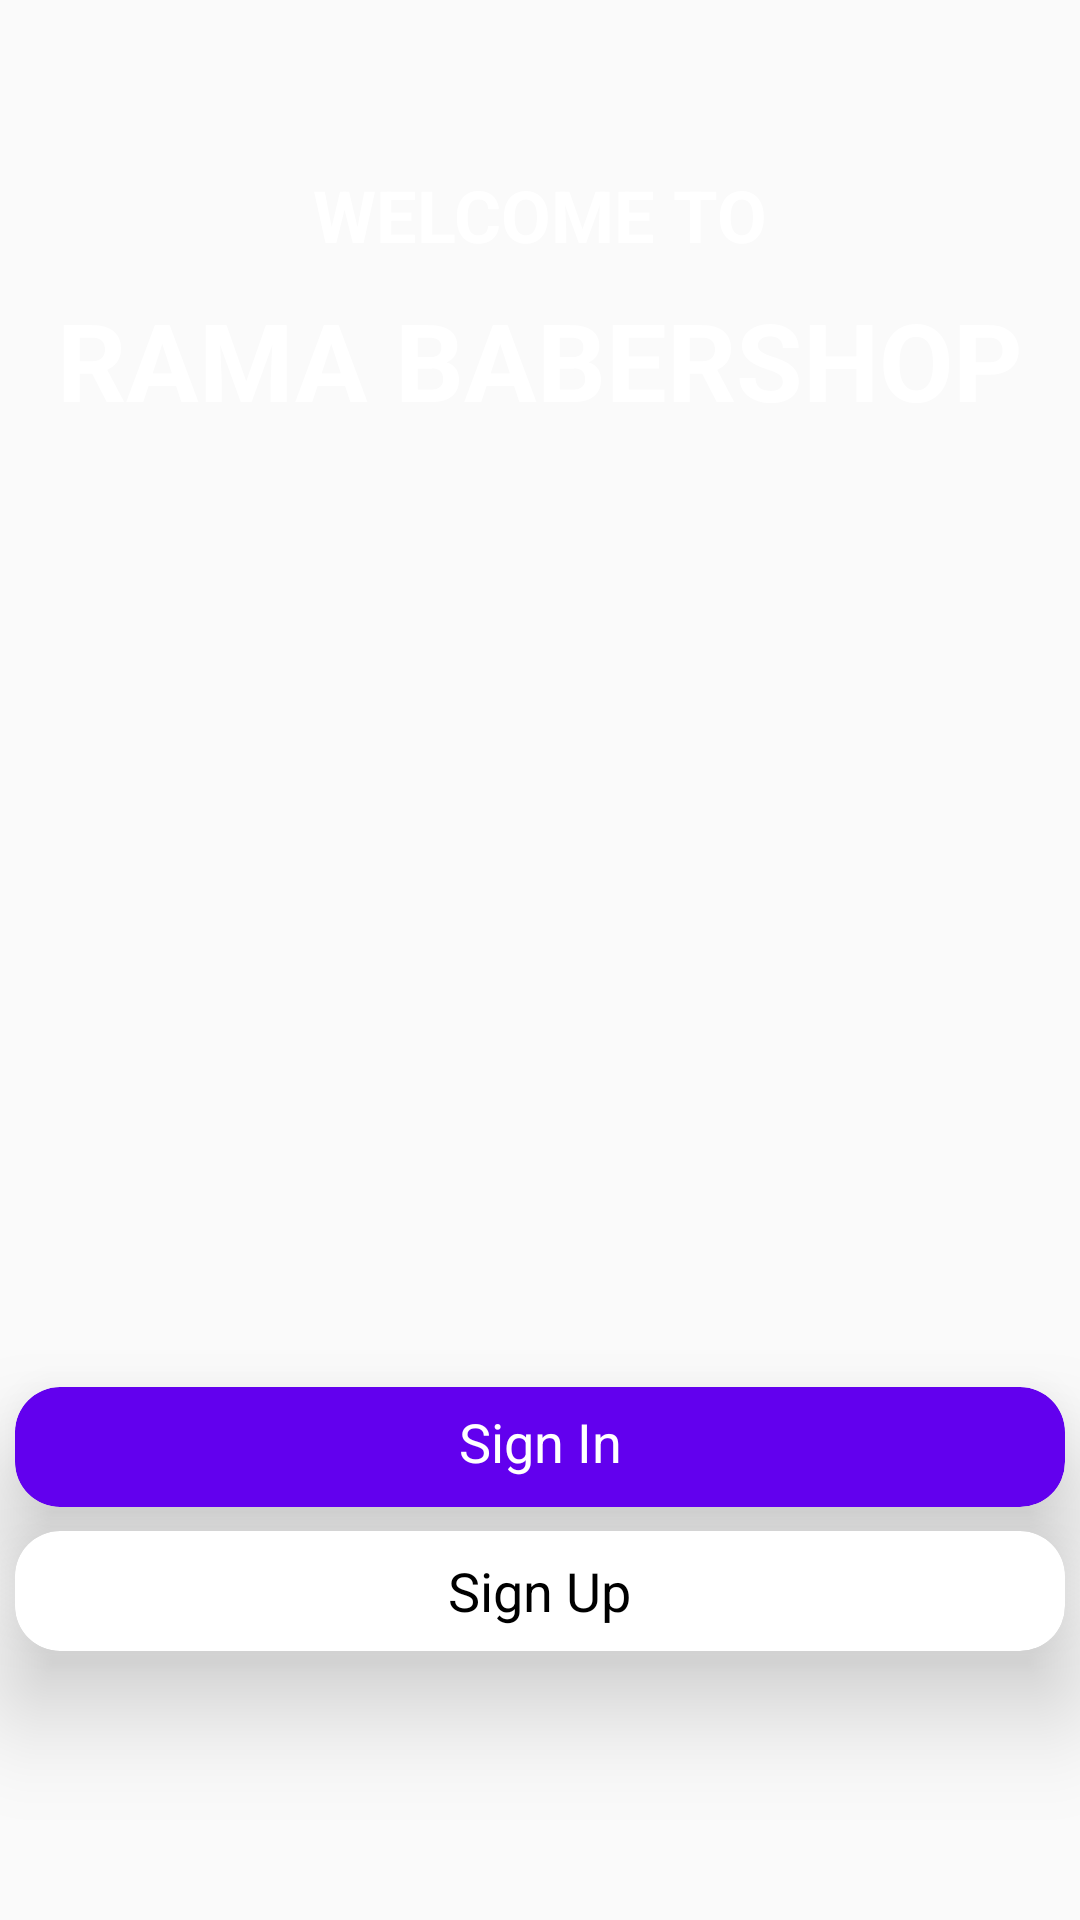

This screen was rendered from an Android layout file. Write that file and the resources it references.
<!-- AndroidManifest.xml: application theme AppTheme -->
<!-- res/layout/activity_main.xml -->
<?xml version="1.0" encoding="utf-8"?>
<android.support.constraint.ConstraintLayout xmlns:android="http://schemas.android.com/apk/res/android"
    xmlns:app="http://schemas.android.com/apk/res-auto"
    xmlns:tools="http://schemas.android.com/tools"
    android:layout_width="match_parent"
    android:layout_height="match_parent"
    android:background="@drawable/gradient"
    tools:context=".MainActivity">

    <TextView
        android:id="@+id/textView2"
        android:layout_width="wrap_content"
        android:layout_height="wrap_content"
        android:layout_marginBottom="8dp"
        android:layout_marginEnd="8dp"
        android:layout_marginLeft="8dp"
        android:layout_marginRight="8dp"
        android:layout_marginStart="8dp"
        android:layout_marginTop="8dp"
        android:text="WELCOME TO"
        android:textColor="@android:color/background_light"
        android:textSize="24sp"
        android:textStyle="bold"
        app:layout_constraintBottom_toBottomOf="parent"
        app:layout_constraintEnd_toEndOf="parent"
        app:layout_constraintStart_toStartOf="parent"
        app:layout_constraintTop_toTopOf="parent"
        app:layout_constraintVertical_bias="0.08" />

    <TextView
        android:id="@+id/textView3"
        android:layout_width="wrap_content"
        android:layout_height="wrap_content"
        android:layout_marginBottom="8dp"
        android:layout_marginEnd="8dp"
        android:layout_marginLeft="8dp"
        android:layout_marginRight="8dp"
        android:layout_marginStart="8dp"
        android:layout_marginTop="8dp"
        android:text="RAMA BABERSHOP"
        android:textColor="@android:color/background_light"
        android:textSize="36sp"
        android:textStyle="bold"
        app:layout_constraintBottom_toBottomOf="parent"
        app:layout_constraintEnd_toEndOf="parent"
        app:layout_constraintStart_toStartOf="parent"
        app:layout_constraintTop_toBottomOf="@+id/textView2"
        app:layout_constraintVertical_bias="0.0" />

    <android.support.v7.widget.CardView
        android:id="@+id/SignInbtndalem"
        android:layout_width="350dp"
        android:layout_height="40dp"
        android:layout_marginBottom="8dp"
        android:layout_marginEnd="8dp"
        android:layout_marginLeft="8dp"
        android:layout_marginRight="8dp"
        android:layout_marginStart="8dp"
        android:layout_marginTop="8dp"
        app:cardBackgroundColor="@color/colorPrimary"
        app:cardCornerRadius="15dp"
        app:cardElevation="20dp"
        app:layout_constraintBottom_toBottomOf="parent"
        app:layout_constraintEnd_toEndOf="parent"
        app:layout_constraintStart_toStartOf="parent"
        app:layout_constraintTop_toTopOf="parent"
        android:clickable="true"
        android:foreground="?android:attr/selectableItemBackground"
        app:layout_constraintVertical_bias="0.778">

        <LinearLayout
            android:layout_width="match_parent"
            android:layout_height="match_parent"
            android:orientation="vertical">

            <TextView
                android:layout_width="match_parent"
                android:layout_height="wrap_content"
                android:layout_marginTop="6dp"
                android:gravity="center"
                android:text="Sign In"
                android:textAppearance="@android:style/TextAppearance.Medium"
                android:textColor="@android:color/background_light" />
        </LinearLayout>
    </android.support.v7.widget.CardView>

    <android.support.v7.widget.CardView
        android:id="@+id/SignUpbtndalem"
        android:layout_width="350dp"
        android:layout_height="40dp"
        android:layout_marginBottom="8dp"
        android:layout_marginEnd="8dp"
        android:layout_marginLeft="8dp"
        android:layout_marginRight="8dp"
        android:layout_marginStart="8dp"
        android:layout_marginTop="8dp"
        android:clickable="true"
        android:foreground="?android:attr/selectableItemBackground"
        app:cardBackgroundColor="@android:color/background_light"
        app:cardCornerRadius="15dp"
        app:cardElevation="20dp"
        app:layout_constraintBottom_toBottomOf="parent"
        app:layout_constraintEnd_toEndOf="parent"
        app:layout_constraintStart_toStartOf="parent"
        app:layout_constraintTop_toBottomOf="@+id/SignInbtndalem"
        app:layout_constraintVertical_bias="0.0">

        <RelativeLayout
            android:layout_width="match_parent"
            android:layout_height="match_parent">

            <TextView
                android:layout_width="wrap_content"
                android:layout_height="match_parent"
                android:layout_alignParentTop="true"
                android:layout_centerHorizontal="true"
                android:gravity="center"
                android:text="Sign Up"
                android:textAppearance="@android:style/TextAppearance.Medium"
                android:textColor="@android:color/background_dark" />
        </RelativeLayout>
    </android.support.v7.widget.CardView>

</android.support.constraint.ConstraintLayout>
<!-- resources referenced by this layout -->
<resources>
  <style name="AppTheme" parent="Theme.AppCompat.Light.DarkActionBar">
          
          <item name="colorPrimary">@color/colorPrimary</item>
          <item name="colorPrimaryDark">@color/colorPrimaryDark</item>
          <item name="colorAccent">#1e88e5</item>
      </style>
  <!-- not gathered from this repository: default colours our renderer supplied (Android Studio template values) -->
  <color name="colorPrimary">#FF6200EE</color>
  <color name="colorPrimaryDark">#FF3700B3</color>
</resources>
